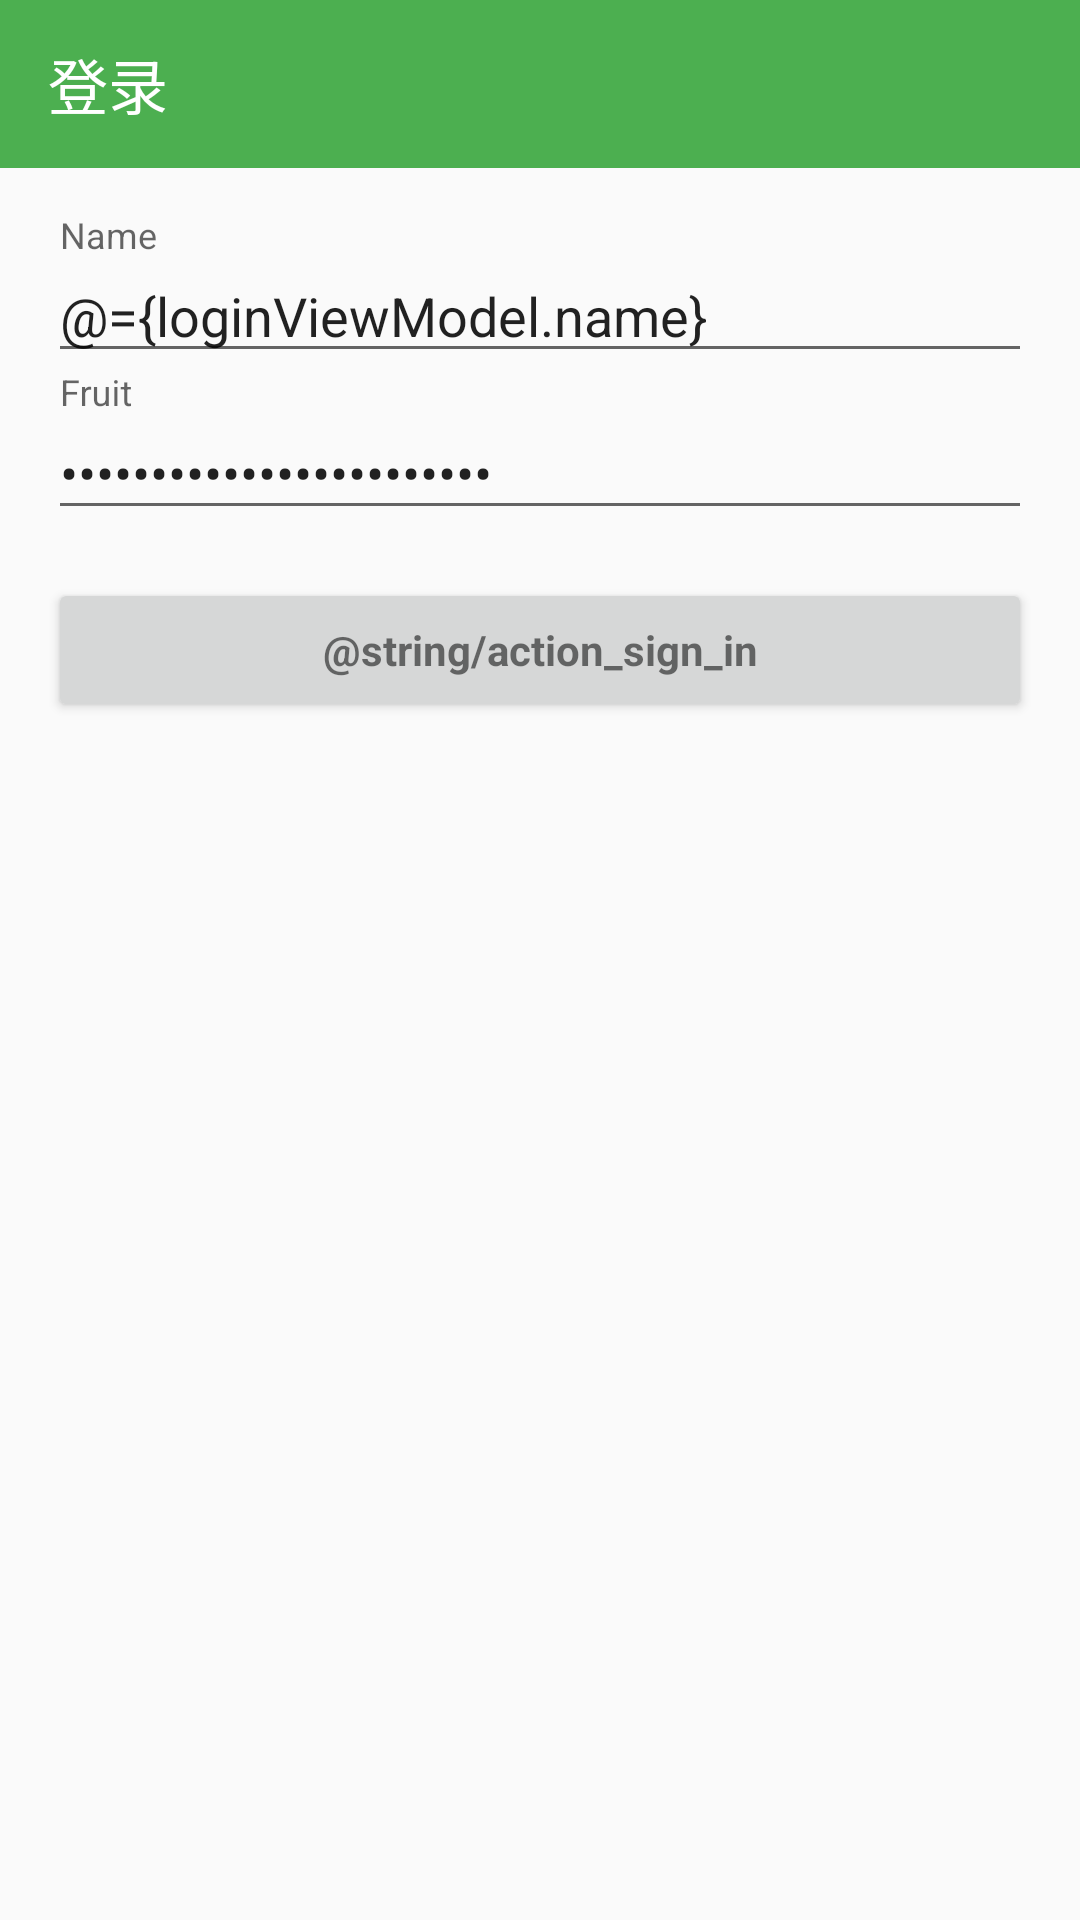

Layout XML and referenced resources for this Android screen:
<!-- AndroidManifest.xml: application theme AppTheme.NoActionBar -->
<!-- res/layout/activity_login.xml -->
<?xml version="1.0" encoding="utf-8"?>
<layout xmlns:android="http://schemas.android.com/apk/res/android"
    xmlns:app="http://schemas.android.com/apk/res-auto"
    xmlns:tools="http://schemas.android.com/tools">

    <data>

        <variable
            name="host"
            type="com.hiray.ui.LoginActivity" />

        <variable
            name="loginViewModel"
            type="com.hiray.mvvm.viewmodel.LoginViewModel" />
    </data>

    <LinearLayout
        android:layout_width="match_parent"
        android:layout_height="match_parent"
        android:orientation="vertical">

        <android.support.design.widget.AppBarLayout
            android:layout_width="match_parent"
            android:layout_height="wrap_content"
            android:theme="@style/AppTheme.AppBarOverlay">

            <android.support.v7.widget.Toolbar
                android:layout_width="match_parent"
                android:layout_height="?android:actionBarSize"
                app:title="@string/login" />
        </android.support.design.widget.AppBarLayout>

        <LinearLayout
            android:id="@+id/root_view"
            android:layout_width="match_parent"
            android:layout_height="match_parent"
            android:gravity="center_horizontal"
            android:orientation="vertical"
            android:paddingBottom="@dimen/activity_vertical_margin"
            android:paddingLeft="@dimen/activity_horizontal_margin"
            android:paddingRight="@dimen/activity_horizontal_margin"
            android:paddingTop="@dimen/activity_vertical_margin"
            tools:context=".ui.LoginActivity">

            <ProgressBar
                android:id="@+id/login_progress"
                style="?android:attr/progressBarStyleLarge"
                android:layout_width="wrap_content"
                android:layout_height="wrap_content"
                android:layout_marginBottom="8dp"
                android:visibility="gone" />

            <ScrollView
                android:id="@+id/login_form"
                android:layout_width="match_parent"
                android:layout_height="match_parent">

                <LinearLayout
                    android:id="@+id/email_login_form"
                    android:layout_width="match_parent"
                    android:layout_height="wrap_content"
                    android:orientation="vertical">

                    <android.support.design.widget.TextInputLayout
                        android:layout_width="match_parent"
                        android:layout_height="wrap_content">

                        <EditText
                            android:id="@+id/name"
                            android:layout_width="match_parent"
                            android:layout_height="wrap_content"
                            android:hint="Name"
                            android:inputType="textEmailAddress"
                            android:maxLines="1"
                            android:singleLine="true"
                            android:text="@={loginViewModel.name}" />

                    </android.support.design.widget.TextInputLayout>

                    <android.support.design.widget.TextInputLayout
                        android:layout_width="match_parent"
                        android:layout_height="wrap_content">

                        <EditText
                            android:id="@+id/favor_fruit"
                            android:layout_width="match_parent"
                            android:layout_height="wrap_content"
                            android:hint="Fruit"
                            android:imeActionId="6"
                            android:imeActionLabel="@string/action_sign_in_short"
                            android:imeOptions="actionUnspecified"
                            android:inputType="textPassword"
                            android:maxLines="1"
                            android:singleLine="true"
                            android:text="@={loginViewModel.fruit}" />

                    </android.support.design.widget.TextInputLayout>

                    <Button
                        android:id="@+id/email_sign_in_button"
                        style="?android:textAppearanceSmall"
                        android:layout_width="match_parent"
                        android:layout_height="wrap_content"
                        android:layout_marginTop="16dp"
                        android:onClick="@{()->host.attemptLogin()}"
                        android:text="@string/action_sign_in"
                        android:textAllCaps="false"
                        android:textStyle="bold" />

                </LinearLayout>
            </ScrollView>
        </LinearLayout>
    </LinearLayout>


    

</layout>
<!-- resources referenced by this layout -->
<resources>
  <dimen name="activity_horizontal_margin">16dp</dimen>
  <dimen name="activity_vertical_margin">16dp</dimen>
  <string name="login">登录</string>
  <style name="AppTheme.AppBarOverlay" parent="ThemeOverlay.AppCompat.Dark.ActionBar" />
  <style name="AppTheme.NoActionBar">
          <item name="windowActionBar">false</item>
          <item name="windowNoTitle">true</item>
      </style>
</resources>
